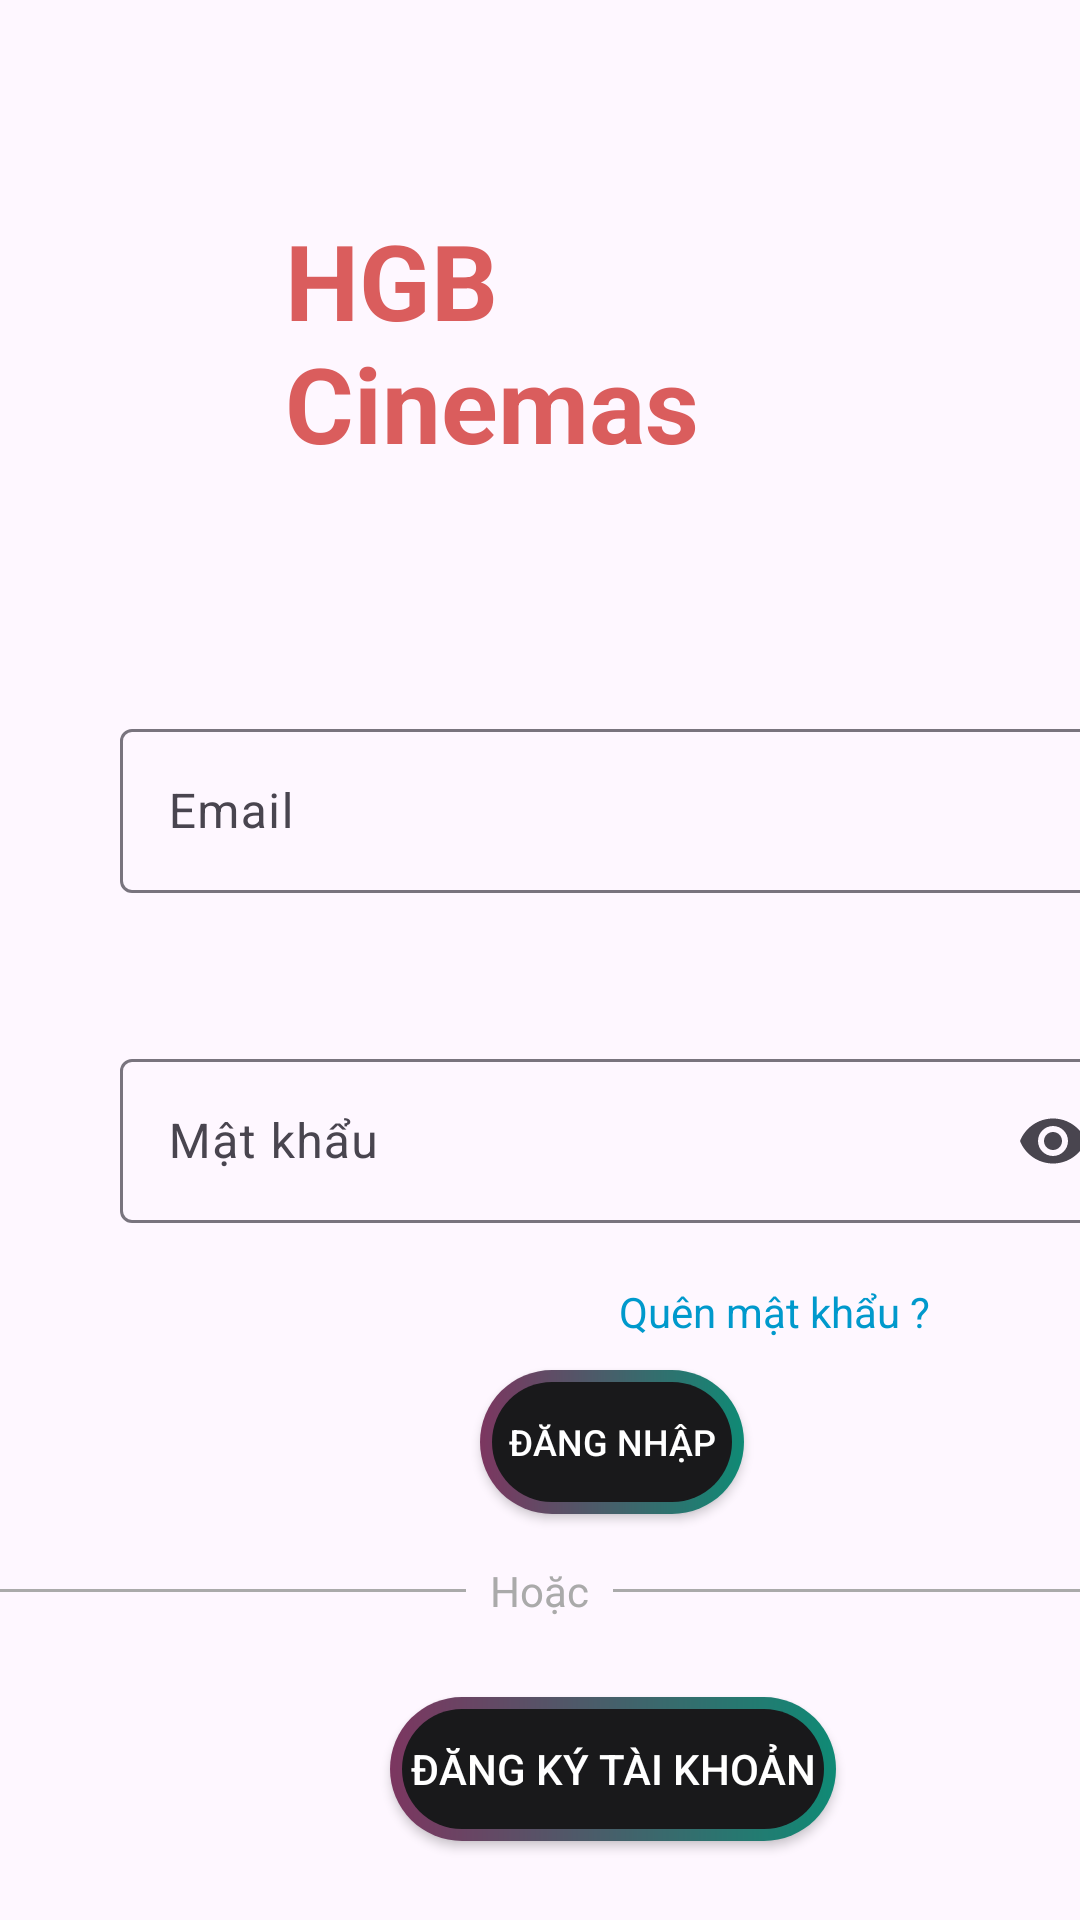

Write the Android layout XML for this screen, with the resource values it uses.
<!-- AndroidManifest.xml: application theme Theme.MyApp -->
<!-- res/layout/activity_login.xml -->
<?xml version="1.0" encoding="utf-8"?>
<androidx.constraintlayout.widget.ConstraintLayout xmlns:android="http://schemas.android.com/apk/res/android"
    xmlns:app="http://schemas.android.com/apk/res-auto"
    xmlns:tools="http://schemas.android.com/tools"
    android:id="@+id/main"
    android:layout_width="match_parent"
    android:layout_height="match_parent"
    android:focusable="true"
    android:focusableInTouchMode="true"
    android:background="@drawable/backgroup"
    tools:context=".Activity.Login">

    <LinearLayout
        android:layout_width="match_parent"
        android:layout_height="match_parent"
        android:orientation="vertical"
        tools:layout_editor_absoluteX="0dp"
        tools:layout_editor_absoluteY="0dp">

        <TextView
            android:id="@+id/textView"
            android:layout_width="match_parent"
            android:layout_height="wrap_content"
            android:layout_marginLeft="95dp"
            android:layout_marginTop="70dp"
            android:layout_marginRight="90dp"
            android:layout_marginBottom="30dp"
            android:text="HGB Cinemas"
            android:textColor="#DA5D5D"
            android:textSize="35dp"
            android:textStyle="bold" />

        <com.google.android.material.textfield.TextInputLayout
            android:layout_width="335dp"
            android:layout_height="60dp"
            android:layout_marginLeft="40dp"
            android:layout_marginTop="50dp"
            android:layout_marginRight="40dp">

            <com.google.android.material.textfield.TextInputEditText
                android:id="@+id/txtLogin"
                android:layout_width="match_parent"
                android:layout_height="wrap_content"
                android:hint="@string/Ten_Dang_nhap"
                android:paddingLeft="20dp"
                android:textColor="@android:color/white"
                android:textColorHint="@color/white" />
        </com.google.android.material.textfield.TextInputLayout>

        <com.google.android.material.textfield.TextInputLayout
            android:layout_width="335dp"
            android:layout_height="60dp"
            android:layout_marginLeft="40dp"
            android:layout_marginTop="50dp"
            android:layout_marginRight="40dp"
            app:endIconMode="password_toggle">
            

            <com.google.android.material.textfield.TextInputEditText
                android:id="@+id/txtMatKhau"
                android:layout_width="match_parent"
                android:layout_height="wrap_content"
                android:hint="@string/password"
                android:paddingLeft="20dp"
                android:textColor="@android:color/white"
                android:textColorHint="@android:color/white"
                android:inputType="textPassword" />
        </com.google.android.material.textfield.TextInputLayout>

        <TextView
            android:id="@+id/txtQuenMK"
            android:layout_width="match_parent"
            android:layout_height="wrap_content"
            android:layout_marginLeft="70dp"
            android:layout_marginTop="20dp"
            android:layout_marginRight="50dp"
            android:text="Quên mật khẩu ?"
            android:textAlignment="textEnd"
            android:textColor="@android:color/holo_blue_dark" />
        <ProgressBar
            android:id="@+id/progressBar"
            android:visibility="gone"
            android:layout_gravity="center"
            android:layout_width="wrap_content"
            android:layout_height="wrap_content">
        </ProgressBar>
        <androidx.appcompat.widget.AppCompatButton
            android:id="@+id/btLogin"
            android:layout_width="wrap_content"
            android:layout_height="wrap_content"
            android:layout_marginLeft="160dp"
            android:background="@drawable/intro_background"
            android:layout_marginTop="10dp"
            android:textSize="12dp"
            android:gravity="center"
            android:textColor="@color/white"
            android:text="Đăng nhập" />

        <LinearLayout
            android:layout_width="match_parent"
            android:layout_height="wrap_content"
            android:gravity="center"
            android:layout_marginTop="16dp"
            android:layout_marginBottom="16dp"
            android:orientation="horizontal">

            <View
                android:id="@+id/view"
                android:layout_width="0dp"
                android:layout_height="1dp"
                android:layout_weight="1"
                android:background="@android:color/darker_gray"/>

            <TextView
                android:id="@+id/textView4"
                android:layout_width="wrap_content"
                android:layout_height="wrap_content"
                android:layout_marginStart="8dp"
                android:layout_marginEnd="8dp"
                android:textColor="@android:color/darker_gray"
                android:text="Hoặc" />

            <View
                android:id="@+id/view2"
                android:layout_width="0dp"
                android:layout_height="1dp"
                android:layout_weight="1"
                android:background="@android:color/darker_gray"/>

        </LinearLayout>

        <androidx.appcompat.widget.AppCompatButton
            android:id="@+id/btDangKy1"
            android:layout_width="wrap_content"
            android:layout_height="wrap_content"
            android:layout_marginLeft="130dp"
            android:layout_marginTop="10dp"
            android:gravity="center"
            android:background="@drawable/intro_background"
            android:text="  Đăng ký tài khoản  "
            android:textColor="@color/white"
            android:textSize="14dp" />

    </LinearLayout>
</androidx.constraintlayout.widget.ConstraintLayout>
<!-- resources referenced by this layout -->
<resources>
  <color name="white">#FFFFFFFF</color>
  <!-- drawable intro_background (drawable) -->
  <?xml version="1.0" encoding="utf-8"?>
  <layer-list xmlns:android="http://schemas.android.com/apk/res/android">
  <item>
      <shape android:shape="rectangle">
          <corners android:radius="50dp"/>
          <gradient
              android:angle="360"
              android:endColor="#0f8a75"
              android:startColor="#7c3660"
              android:type="linear"/>
          <size
              android:width="24dp"
              android:height="24dp"/>
      </shape>
  </item>
      <item android:top="4dp" android:bottom="4dp"
          android:left="4dp" android:right="4dp">
          <shape android:shape="rectangle">
              <corners android:radius="50dp"/>
              <solid android:color="#19191b"/>
          </shape>
      </item>
  </layer-list>
  <string name="Ten_Dang_nhap">Email</string>
  <string name="password">Mật khẩu</string>
  <style name="Theme.MyApp" parent="Base.Theme.MyApp" />
  <style name="Base.Theme.MyApp" parent="Theme.Material3.DayNight.NoActionBar">
          
          
      </style>
</resources>
